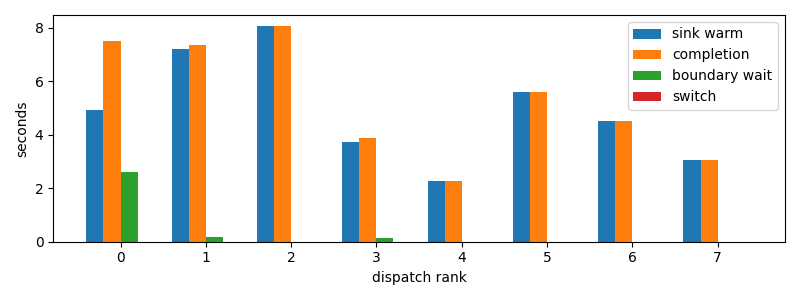

Source data for this figure (header and first rows):
dispatch_rank, id, action, first_token_s, sink_warm_s, completion_s, source_boundary_wait_s, switch_downtime_s
0, codex:362639e1-f680-4bda-bd1e-8f149f7717…, R, 4.918, 4.918, 7.51, 2.593, 1.1205673217773438e-05
1, claude:3ab49446-c806-6a06-d8f3-51d00da9a…, R, 7.079, 7.192, 7.374, 0.1825, 1.5735626220703125e-05
2, codex:e717fd54-aecf-8710-559b-8d23833866…, R, 8.077, 8.077, 8.077, 2.1457672119140625e-05, 3.5762786865234375e-06
3, codex:a9de70aa-f71f-9b95-5469-d6b3ec0b3f…, R, 3.739, 3.739, 3.879, 0.1398, 9.775161743164062e-06
4, codex:e4fa4daa-9887-f50a-b110-c9378383c7…, R, 2.261, 2.261, 2.261, 1.7642974853515625e-05, 3.5762786865234375e-06
5, codex:1db326cd-3c43-ad82-b907-27bc1f12c2…, R, 5.594, 5.594, 5.594, 2.09808349609375e-05, 4.5299530029296875e-06
6, codex:e6744833-786a-9c87-c539-3a40cda506…, R, 4.533, 4.533, 4.533, 1.5497207641601562e-05, 4.76837158203125e-06
7, claude:beb7fbf4-6556-b9f2-f2be-d69abc179…, R, 3.063, 3.063, 3.063, 2.7179718017578125e-05, 3.0994415283203125e-06
